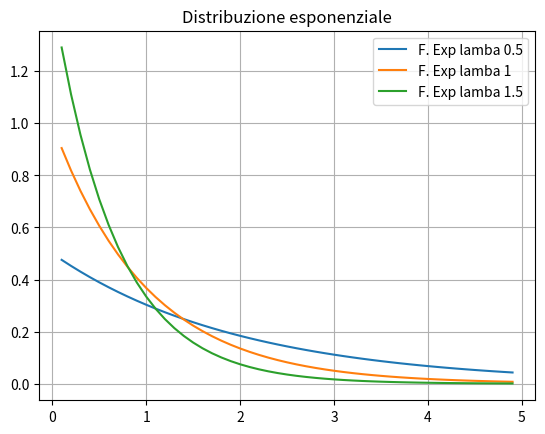

Recreate this plot in Python.
import numpy as np
import matplotlib.pyplot as plt
from scipy.stats import t


def exp_0_5(x):
    # Lamba
    lmb = 0.5
    if x > 0:
        return lmb * np.e ** (-lmb * x)
    return 0


def exp_1(x):
    # Lamba
    lmb = 1
    if x > 0:
        return lmb * np.e ** (-lmb * x)
    return 0


def exp_1_5(x):
    # Lamba
    lmb = 1.5
    if x > 0:
        return lmb * np.e ** (-lmb * x)
    return 0


# UFunc della funzione esponenziale
f_exp_0_5 = np.frompyfunc(exp_0_5, 1, 1)
f_exp_1 = np.frompyfunc(exp_1, 1, 1)
f_exp_1_5 = np.frompyfunc(exp_1_5, 1, 1)


#
x = np.arange(0.1, 5, 0.1)
y = f_exp_0_5(x)
y1 = f_exp_1(x)
y2 = f_exp_1_5(x)


plt.plot(x, y, label="F. Exp lamba 0.5")
plt.plot(x, y1, label="F. Exp lamba 1")
plt.plot(x, y2, label="F. Exp lamba 1.5")

plt.title("Distribuzione esponenziale")
plt.legend(["F. Exp lamba 0.5", "F. Exp lamba 1", "F. Exp lamba 1.5"])

#
plt.grid()
plt.show()
